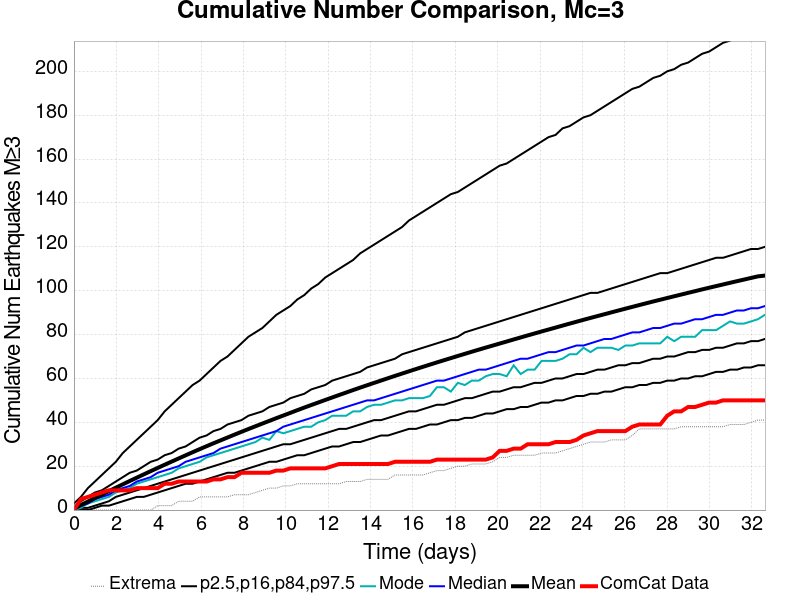

The table this chart was drawn from, first rows:
Time (days), ComCat Data, Simulation Mean, Simulation Median, Simulation Mode, Simulation Minimum, Simulation Maximum, 2.5 %-ile, 16 %-ile, 84 %-ile, 97.5 %-ile
0.0, 0.0, 0.728, 0.0, 0.0, 0.0, 371.0, 0.0, 0.0, 1.0, 3.0
0.3295, 5.0, 2.295, 2.0, 1.0, 0.0, 660.0, 0.0, 1.0, 4.0, 6.0
0.659, 6.0, 3.892, 3.0, 3.0, 0.0, 757.0, 0.0, 1.0, 6.0, 10.0
0.9885, 7.0, 5.459, 5.0, 4.0, 0.0, 840.0, 1.0, 2.0, 8.0, 13.0
1.318, 8.0, 7.033, 6.0, 5.0, 0.0, 892.0, 2.0, 3.0, 9.0, 16.0
1.648, 9.0, 8.611, 7.0, 6.0, 0.0, 927.0, 2.0, 4.0, 11.0, 19.0
1.977, 9.0, 10.19, 9.0, 8.0, 0.0, 952.0, 3.0, 6.0, 13.0, 22.0
2.307, 9.0, 11.73, 10.0, 9.0, 0.0, 991.0, 4.0, 7.0, 15.0, 26.0
2.636, 9.0, 13.26, 11.0, 10.0, 0.0, 1027, 5.0, 8.0, 17.0, 29.0
2.966, 10.0, 14.76, 13.0, 12.0, 0.0, 1083, 6.0, 9.0, 18.0, 32.0
3.295, 10.0, 16.25, 14.0, 13.0, 0.0, 1125, 6.0, 10.0, 20.0, 35.0
3.625, 10.0, 17.74, 15.0, 14.0, 0.0, 1146, 7.0, 11.0, 22.0, 38.0
3.954, 10.0, 19.21, 17.0, 15.0, 2.0, 1160, 8.0, 12.0, 23.0, 41.0
4.284, 12.0, 20.66, 18.0, 16.0, 2.0, 1181, 9.0, 13.0, 25.0, 45.0
4.613, 12.0, 22.09, 19.0, 17.0, 2.0, 1201, 10.0, 14.0, 26.0, 48.0
4.943, 13.0, 23.53, 20.0, 19.0, 4.0, 1221, 11.0, 15.0, 28.0, 51.0
5.272, 13.0, 24.94, 22.0, 20.0, 4.0, 1230, 12.0, 16.0, 29.0, 54.0
5.602, 13.0, 26.36, 23.0, 21.0, 4.0, 1243, 12.0, 17.0, 31.0, 57.0
5.931, 13.0, 27.74, 24.0, 22.0, 6.0, 1257, 13.0, 18.0, 33.0, 59.0
6.261, 13.0, 29.11, 25.0, 24.0, 6.0, 1268, 14.0, 19.0, 34.0, 62.0
6.59, 14.0, 30.46, 26.0, 25.0, 6.0, 1293, 15.0, 20.0, 36.0, 65.0
6.92, 14.0, 31.76, 28.0, 26.0, 6.0, 1307, 16.0, 21.0, 37.0, 68.0
7.249, 15.0, 33.07, 29.0, 27.0, 6.0, 1319, 17.0, 22.0, 39.0, 70.0
7.579, 15.0, 34.38, 30.0, 28.0, 7.0, 1333, 17.0, 23.0, 40.0, 73.0
7.908, 17.0, 35.66, 31.0, 29.0, 7.0, 1358, 18.0, 24.0, 41.0, 76.0
8.238, 17.0, 36.94, 32.0, 30.0, 7.0, 1376, 19.0, 25.0, 43.0, 79.0
8.567, 17.0, 38.19, 33.0, 31.0, 8.0, 1393, 20.0, 26.0, 44.0, 81.0
8.897, 17.0, 39.43, 34.0, 33.0, 9.0, 1440, 21.0, 27.0, 45.0, 83.0
9.226, 17.0, 40.67, 35.0, 32.0, 10.0, 1461, 22.0, 28.0, 47.0, 86.0
9.556, 18.0, 41.9, 36.0, 36.0, 10.0, 1469, 22.0, 29.0, 48.0, 89.0
9.885, 18.0, 43.1, 38.0, 35.0, 11.0, 1492, 23.0, 30.0, 49.0, 91.0
10.22, 19.0, 44.3, 39.0, 36.0, 11.0, 1511, 24.0, 30.0, 51.0, 93.0
10.54, 19.0, 45.53, 40.0, 37.0, 12.0, 1521, 25.0, 31.0, 52.0, 96.0
10.87, 19.0, 46.72, 41.0, 38.0, 12.0, 1528, 25.0, 32.0, 53.0, 98.0
11.2, 19.0, 47.88, 42.0, 38.0, 12.0, 1537, 26.0, 33.0, 55.0, 101.0
11.53, 19.0, 49.03, 43.0, 40.0, 12.0, 1641, 27.0, 34.0, 56.0, 103.0
11.86, 19.0, 50.18, 44.0, 41.0, 12.0, 1753, 28.0, 35.0, 57.0, 106.0
12.19, 20.0, 51.32, 45.0, 43.0, 12.0, 1829, 29.0, 36.0, 59.0, 108.0
12.52, 21.0, 52.46, 46.0, 43.0, 12.0, 1880, 29.0, 37.0, 60.0, 110.0
12.85, 21.0, 53.58, 47.0, 43.0, 13.0, 1925, 30.0, 37.0, 61.0, 112.0
13.18, 21.0, 54.7, 48.0, 45.0, 13.0, 1970, 31.0, 38.0, 62.0, 114.0
13.51, 21.0, 55.81, 49.0, 45.0, 13.0, 2021, 31.0, 39.0, 63.0, 117.0
13.84, 21.0, 56.9, 50.0, 47.0, 14.0, 2052, 32.0, 40.0, 65.0, 119.0
14.17, 21.0, 57.97, 50.0, 48.0, 14.0, 2079, 33.0, 41.0, 66.0, 121.0
14.5, 21.0, 59.04, 51.0, 48.0, 14.0, 2105, 34.0, 41.0, 67.0, 123.0
14.83, 21.0, 60.11, 52.0, 49.0, 14.0, 2129, 34.0, 42.0, 68.0, 125.0
15.16, 22.0, 61.17, 53.0, 50.0, 16.0, 2156, 35.0, 43.0, 69.0, 127.0
15.49, 22.0, 62.21, 54.0, 50.0, 16.0, 2187, 36.0, 44.0, 71.0, 129.0
15.82, 22.0, 63.25, 55.0, 51.0, 16.0, 2207, 37.0, 45.0, 72.0, 132.0
16.15, 22.0, 64.28, 56.0, 51.0, 16.0, 2233, 37.0, 45.0, 73.0, 134.0
16.48, 22.0, 65.3, 57.0, 51.0, 16.0, 2245, 38.0, 46.0, 74.0, 136.0
16.81, 22.0, 66.31, 58.0, 52.0, 17.0, 2290, 39.0, 47.0, 75.0, 138.0
17.13, 23.0, 67.31, 59.0, 56.0, 18.0, 2315, 39.0, 48.0, 76.0, 140.0
17.46, 23.0, 68.29, 59.0, 56.0, 18.0, 2330, 40.0, 48.0, 77.0, 142.0
17.79, 23.0, 69.27, 60.0, 54.0, 19.0, 2341, 41.0, 49.0, 78.0, 144.0
18.12, 23.0, 70.25, 61.0, 58.0, 20.0, 2367, 41.0, 50.0, 79.0, 145.0
18.45, 23.0, 71.21, 62.0, 57.0, 20.0, 2384, 42.0, 51.0, 81.0, 147.0
18.78, 23.0, 72.18, 63.0, 59.0, 21.0, 2398, 42.0, 51.0, 82.0, 149.0
19.11, 23.0, 73.13, 64.0, 59.0, 21.0, 2413, 43.0, 52.0, 83.0, 151.0
19.44, 23.0, 74.06, 64.0, 61.0, 21.0, 2432, 44.0, 53.0, 84.0, 153.0
... 40 more rows
